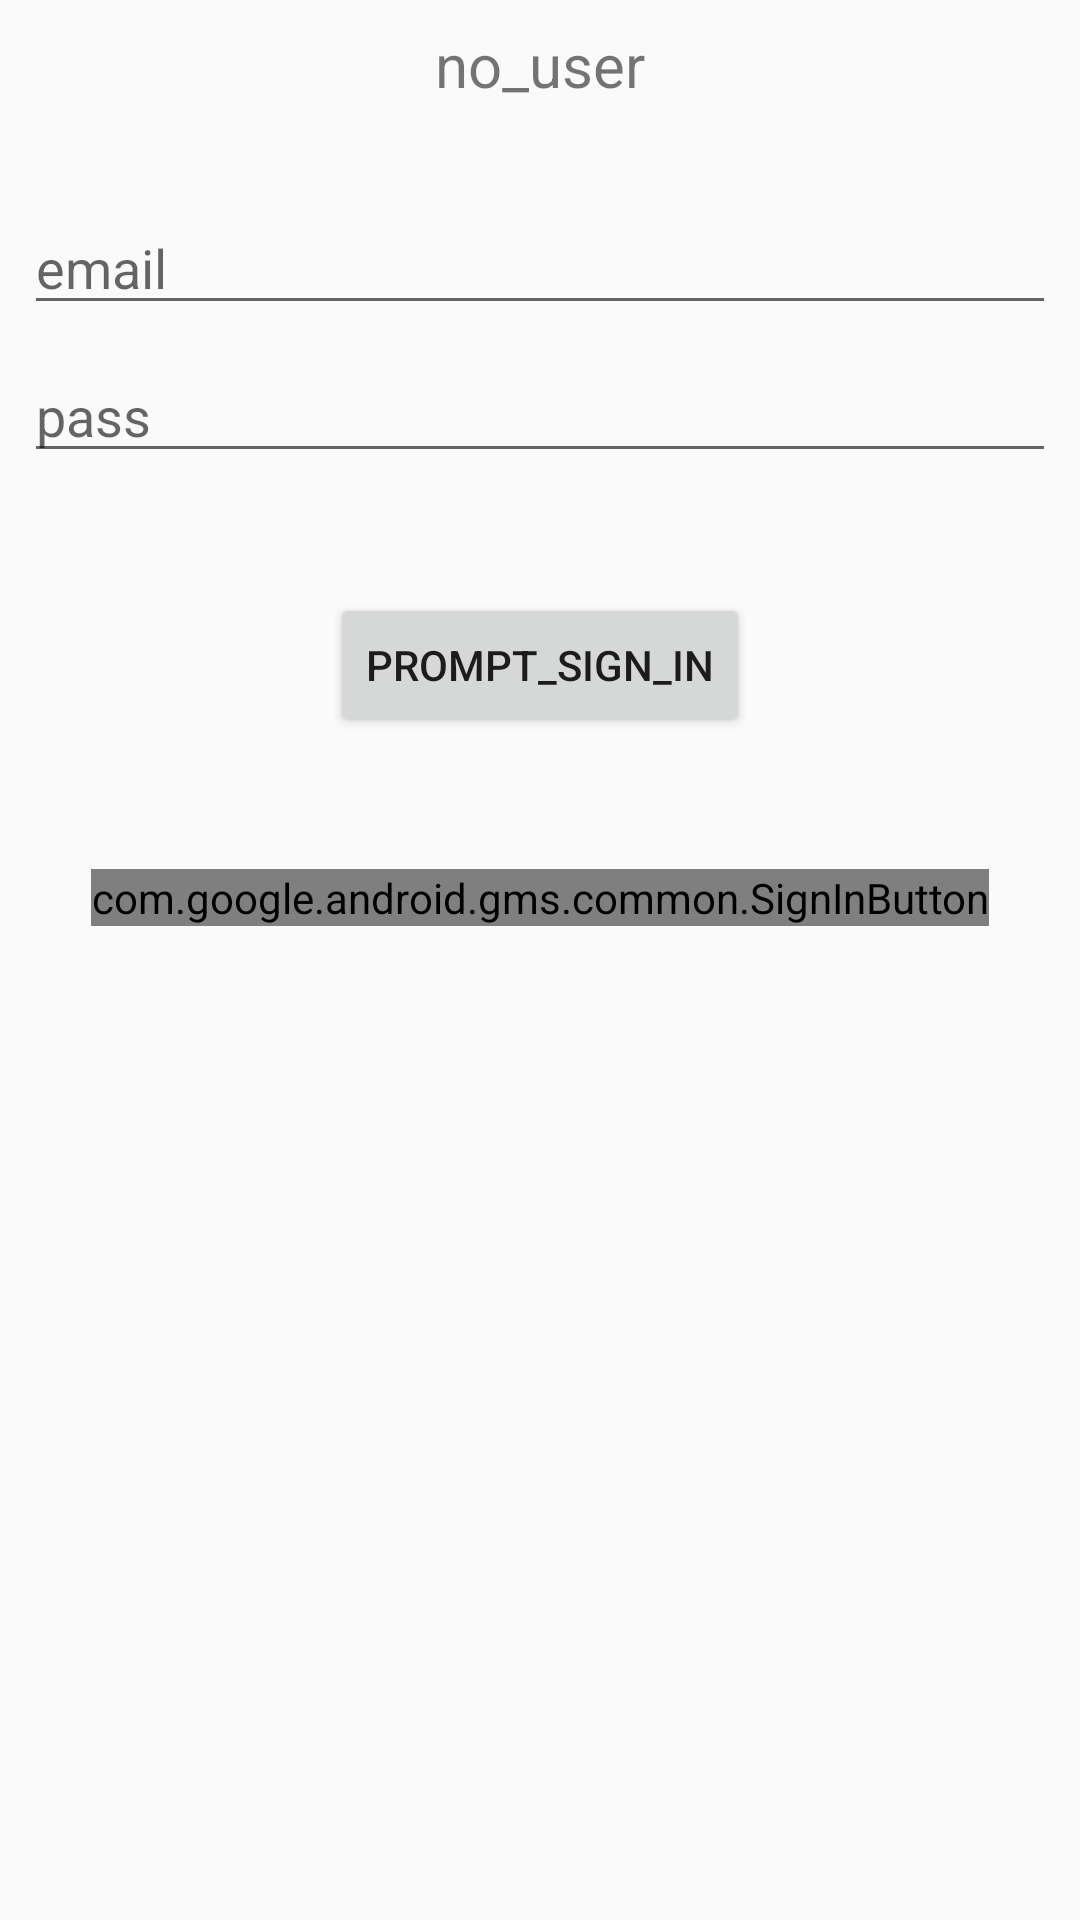

Write the Android layout XML for this screen, with the resource values it uses.
<!-- AndroidManifest.xml: application theme AppTheme -->
<!-- res/layout/login_layout.xml -->
<?xml version="1.0" encoding="utf-8"?>
<android.support.constraint.ConstraintLayout xmlns:android="http://schemas.android.com/apk/res/android"
    android:layout_width="match_parent"
    android:layout_height="match_parent"
    xmlns:app="http://schemas.android.com/apk/res-auto">

    <TextView

        android:id="@+id/textview_curr_user"

        android:layout_width="wrap_content"

        android:layout_height="wrap_content"

        android:layout_marginStart="8dp"

        android:layout_marginLeft="8dp"

        android:layout_marginTop="8dp"

        android:layout_marginEnd="8dp"

        android:layout_marginRight="8dp"

        android:textSize="20sp"

        android:text="no_user"

        app:layout_constraintEnd_toEndOf="parent"

        app:layout_constraintStart_toStartOf="parent"

        app:layout_constraintTop_toTopOf="parent" />



    <Button

        android:id="@+id/button"

        android:layout_width="wrap_content"

        android:layout_height="wrap_content"

        android:layout_marginStart="8dp"

        android:layout_marginLeft="8dp"

        android:layout_marginTop="40dp"

        android:layout_marginEnd="8dp"

        android:layout_marginRight="8dp"

        android:text="prompt_sign_in"

        app:layout_constraintEnd_toEndOf="parent"

        app:layout_constraintStart_toStartOf="parent"

        app:layout_constraintTop_toBottomOf="@+id/edittext_pass" />



    <EditText

        android:id="@+id/edittext_pass"

        android:layout_width="0dp"

        android:layout_height="wrap_content"

        android:layout_marginStart="8dp"

        android:layout_marginLeft="8dp"

        android:layout_marginTop="8dp"

        android:layout_marginEnd="8dp"

        android:layout_marginRight="8dp"

        android:inputType="textPassword"

        android:hint="pass"

        app:layout_constraintEnd_toEndOf="parent"

        app:layout_constraintStart_toStartOf="parent"

        app:layout_constraintTop_toBottomOf="@+id/edittext_email" />



    <EditText

        android:id="@+id/edittext_email"

        android:layout_width="0dp"

        android:layout_height="wrap_content"

        android:layout_marginStart="8dp"

        android:layout_marginLeft="8dp"

        android:layout_marginTop="32dp"

        android:layout_marginEnd="8dp"

        android:layout_marginRight="8dp"

        android:hint="email"

        app:layout_constraintEnd_toEndOf="parent"

        app:layout_constraintStart_toStartOf="parent"

        app:layout_constraintTop_toBottomOf="@+id/textview_curr_user" />



    <com.google.android.gms.common.SignInButton

        android:id="@+id/button_gsignin"

        android:layout_width="wrap_content"

        android:layout_height="wrap_content"

        android:layout_marginStart="8dp"

        android:layout_marginLeft="8dp"

        android:layout_marginTop="44dp"

        android:layout_marginEnd="8dp"

        android:layout_marginRight="8dp"

        app:layout_constraintEnd_toEndOf="parent"

        app:layout_constraintHorizontal_bias="0.501"

        app:layout_constraintStart_toStartOf="parent"

        app:layout_constraintTop_toBottomOf="@+id/button"/>

</android.support.constraint.ConstraintLayout>
<!-- resources referenced by this layout -->
<resources>
  <style name="AppTheme" parent="Theme.AppCompat.Light.DarkActionBar">
          
          <item name="colorPrimary">@color/colorPrimary</item>
          <item name="colorPrimaryDark">@color/colorPrimaryDark</item>
          <item name="colorAccent">@color/colorAccent</item>
      </style>
  <color name="colorPrimary">#c080c6</color>
  <color name="colorPrimaryDark">#a559b6</color>
  <color name="colorAccent">#D81B60</color>
</resources>
